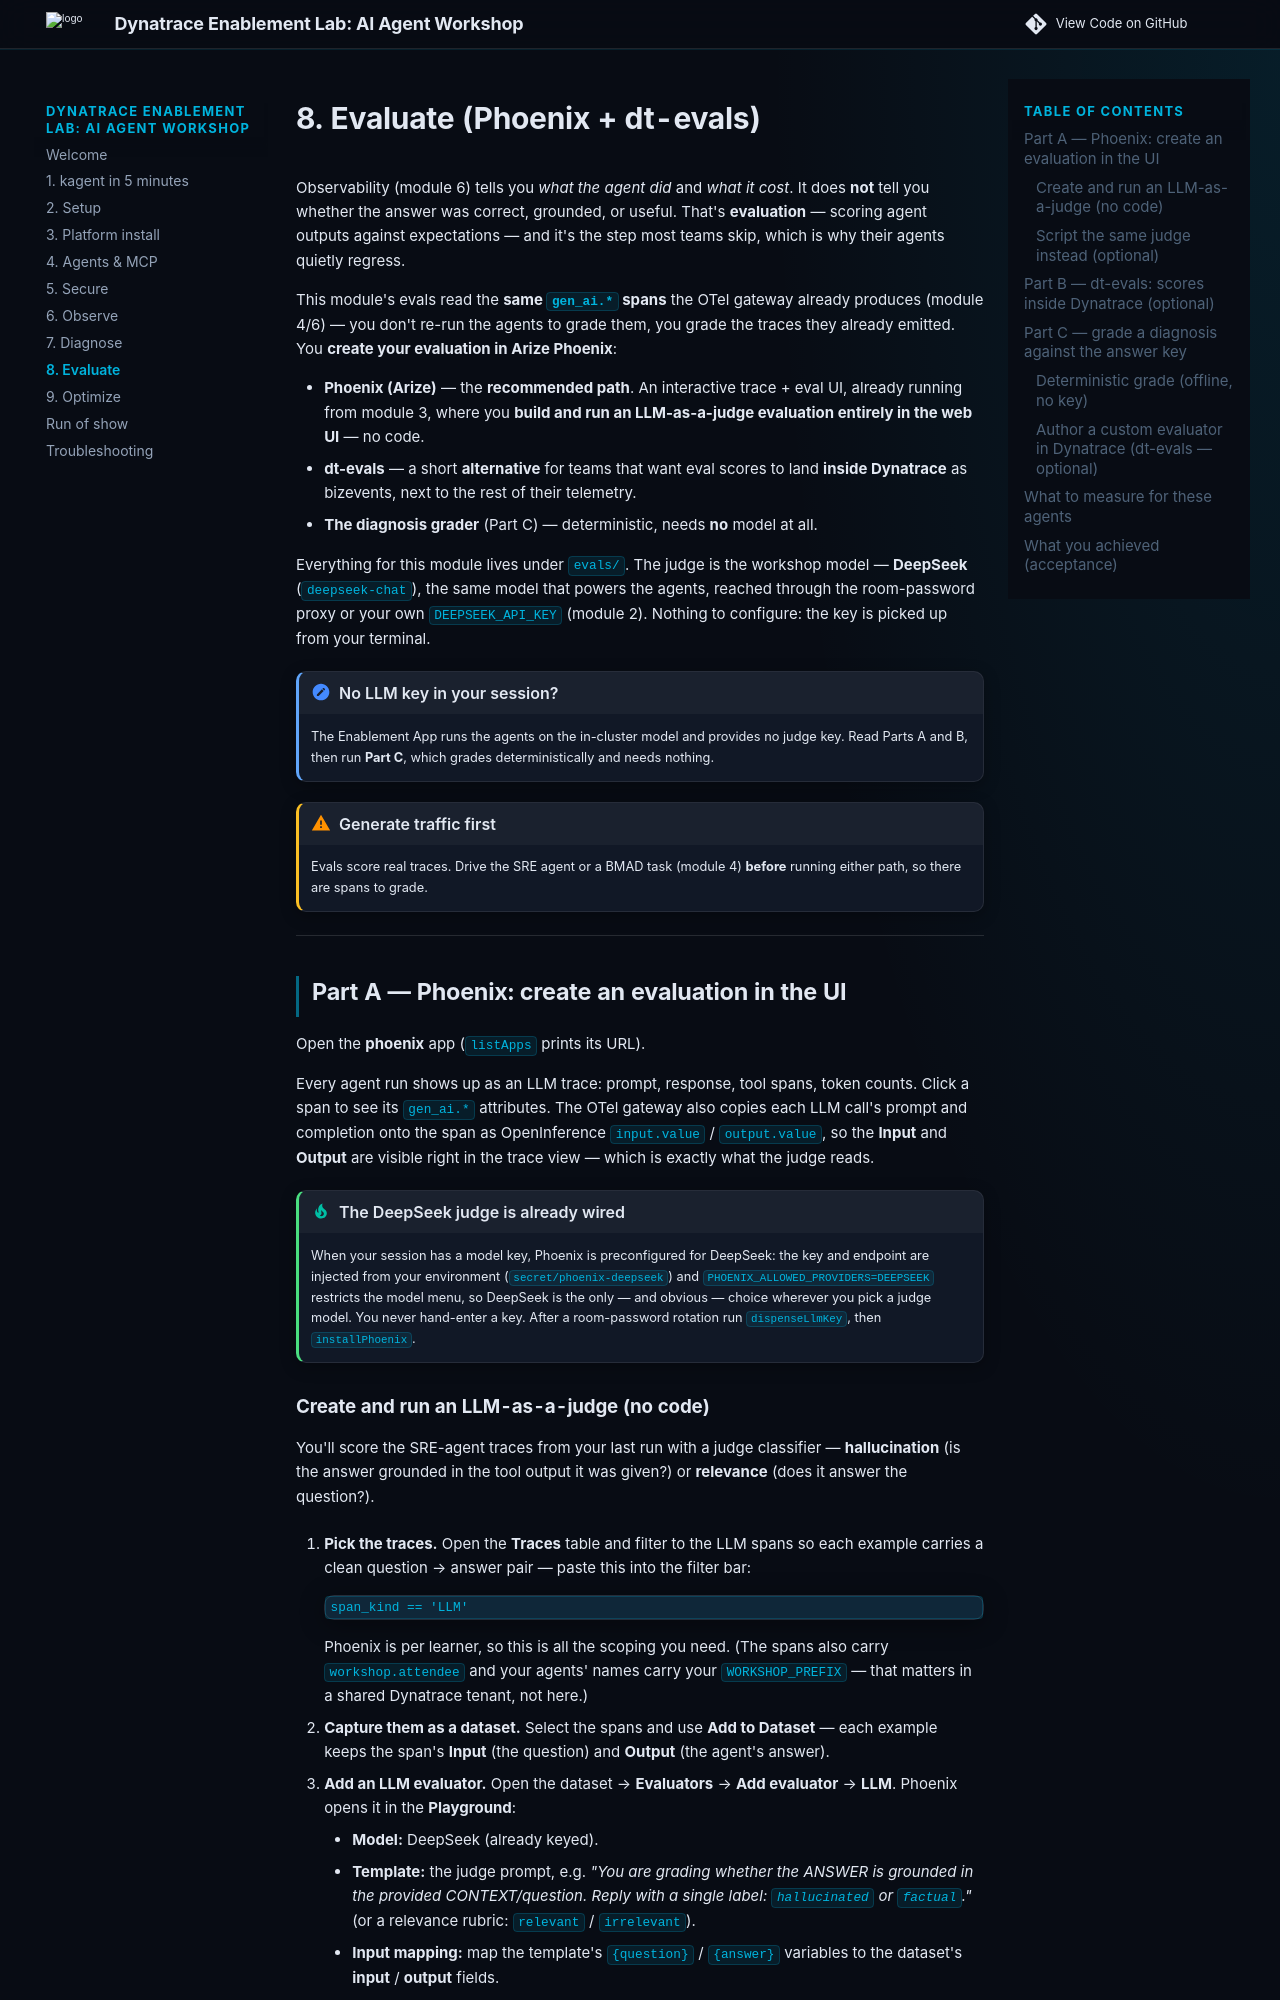

repository: dynatrace-wwse/workshop-dynatrace-ai-agents · page: 8-evaluate/index.html · generator: mkdocs

# 8. Evaluate (Phoenix + dt-evals)

Observability (module 6) tells you *what the agent did* and *what it cost*. It
does **not** tell you whether the answer was correct, grounded, or useful. That's
**evaluation** — scoring agent outputs against expectations — and it's the step
most teams skip, which is why their agents quietly regress.

This module's evals read the **same `gen_ai.*` spans** the OTel gateway already
produces (module 4/6) — you don't re-run the agents to grade them, you grade the
traces they already emitted. You **create your evaluation in Arize Phoenix**:

- **Phoenix (Arize)** — the **recommended path**. An interactive trace + eval UI,
  already running from module 3, where you **build and run an LLM-as-a-judge
  evaluation entirely in the web UI** — no code.
- **dt-evals** — a short **alternative** for teams that want eval scores to land
  **inside Dynatrace** as bizevents, next to the rest of their telemetry.
- **The diagnosis grader** (Part C) — deterministic, needs **no** model at all.

Everything for this module lives under
[`evals/`](https://github.com/dynatrace-wwse/workshop-dynatrace-ai-agents/tree/main/evals).
The judge is the workshop model — **DeepSeek** (`deepseek-chat`), the same model
that powers the agents, reached through the room-password proxy or your own
`DEEPSEEK_API_KEY` (module 2). Nothing to configure: the key is picked up from your
terminal.

!!! note "No LLM key in your session?"
    The Enablement App runs the agents on the in-cluster model and provides no
    judge key. Read Parts A and B, then run **Part C**, which grades
    deterministically and needs nothing.

!!! warning "Generate traffic first"
    Evals score real traces. Drive the SRE agent or a BMAD task (module 4)
    **before** running either path, so there are spans to grade.

---

## Part A — Phoenix: create an evaluation in the UI

Open the **phoenix** app (`listApps` prints its URL).

Every agent run shows up as an LLM trace: prompt, response, tool spans, token
counts. Click a span to see its `gen_ai.*` attributes. The OTel gateway also copies
each LLM call's prompt and completion onto the span as OpenInference
`input.value` / `output.value`, so the **Input** and **Output** are visible right in
the trace view — which is exactly what the judge reads.

!!! tip "The DeepSeek judge is already wired"
    When your session has a model key, Phoenix is preconfigured for DeepSeek: the
    key and endpoint are injected from your environment (`secret/phoenix-deepseek`)
    and `PHOENIX_ALLOWED_PROVIDERS=DEEPSEEK` restricts the model menu, so DeepSeek
    is the only — and obvious — choice wherever you pick a judge model. You never
    hand-enter a key. After a room-password rotation run `dispenseLlmKey`, then
    `installPhoenix`.

### Create and run an LLM-as-a-judge (no code)

You'll score the SRE-agent traces from your last run with a judge classifier —
**hallucination** (is the answer grounded in the tool output it was given?) or
**relevance** (does it answer the question?).

1. **Pick the traces.** Open the **Traces** table and filter to the LLM spans so
   each example carries a clean question → answer pair — paste this into the
   filter bar:

    ```text
    span_kind == 'LLM'
    ```

    Phoenix is per learner, so this is all the scoping you need. (The spans also
    carry `workshop.attendee` and your agents' names carry your `WORKSHOP_PREFIX` —
    that matters in a shared Dynatrace tenant, not here.)

2. **Capture them as a dataset.** Select the spans and use **Add to Dataset** —
   each example keeps the span's **Input** (the question) and **Output** (the
   agent's answer).
3. **Add an LLM evaluator.** Open the dataset → **Evaluators** → **Add evaluator**
   → **LLM**. Phoenix opens it in the **Playground**:
    - **Model:** DeepSeek (already keyed).
    - **Template:** the judge prompt, e.g. *"You are grading whether the ANSWER is
      grounded in the provided CONTEXT/question. Reply with a single label:
      `hallucinated` or `factual`."* (or a relevance rubric: `relevant` /
      `irrelevant`).
    - **Input mapping:** map the template's `{question}` / `{answer}` variables to
      the dataset's **input** / **output** fields.
    - **Test** it on one example, then **Save**.
4. **Run it.** From the dataset, **Run** an experiment. Phoenix calls the judge
   **server-side** over every example.

The results table gains one **label / score column per evaluator**. Sort by it to
surface the weakest answers, and click a row to read the judge's label and
explanation next to the input and output.
